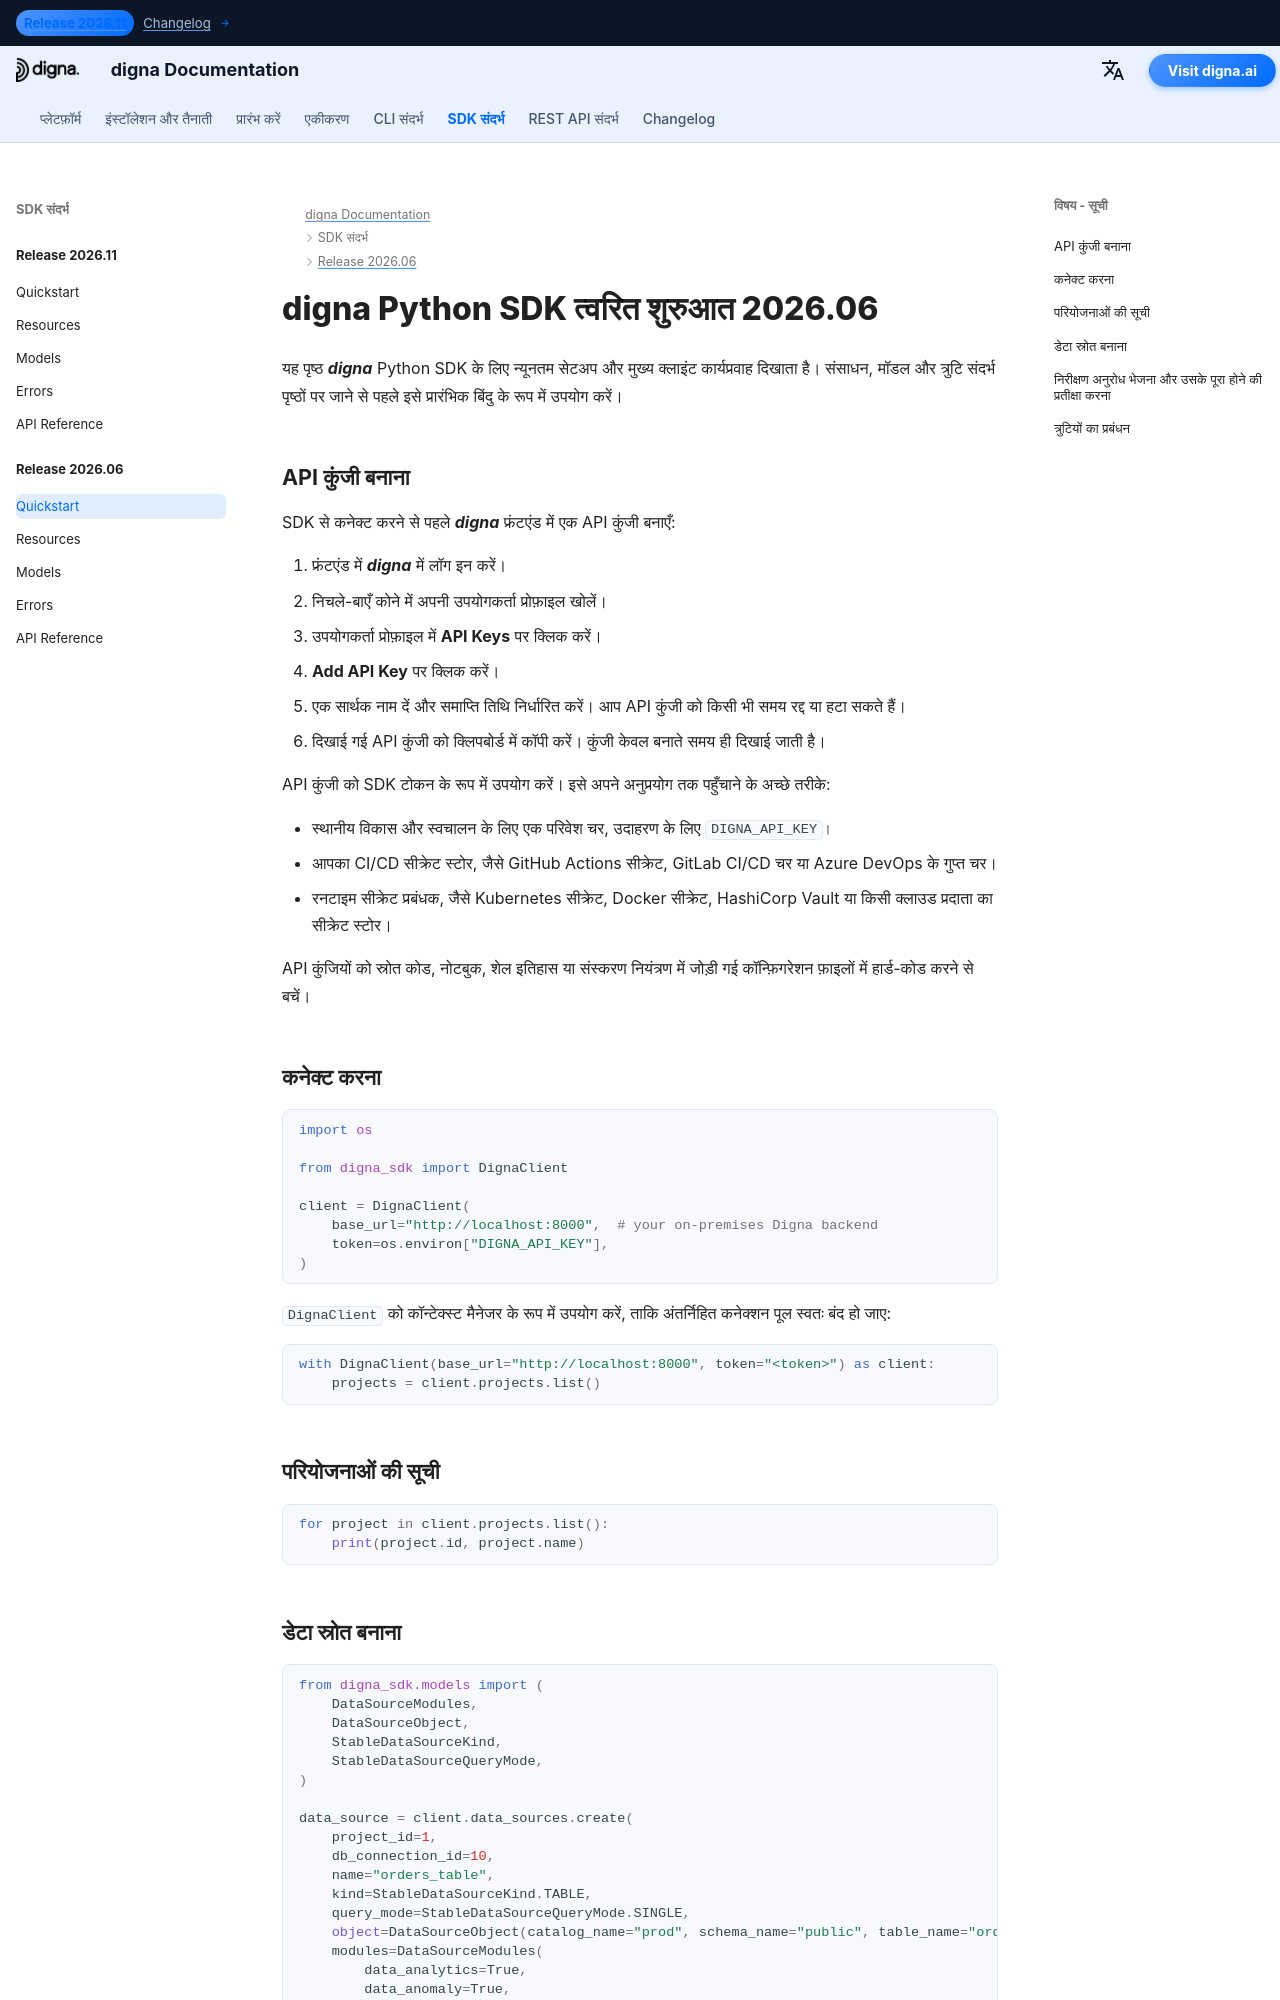

repository: dignaai/digna-docs · page: hi/sdk/Release 2026.06/quickstart/index.html · generator: mkdocs

---
title: digna Python SDK त्वरित शुरुआत 2026.06 | digna दस्तावेज़ीकरण
description: digna Python SDK रिलीज़ 2026.06 के लिए त्वरित शुरुआत मार्गदर्शिका
image: /assets/logo_square.png
---

# digna Python SDK त्वरित शुरुआत 2026.06

यह पृष्ठ ***digna*** Python SDK के लिए न्यूनतम सेटअप और मुख्य क्लाइंट कार्यप्रवाह दिखाता है। संसाधन, मॉडल और त्रुटि संदर्भ पृष्ठों पर जाने से पहले इसे प्रारंभिक बिंदु के रूप में उपयोग करें।

## API कुंजी बनाना

SDK से कनेक्ट करने से पहले ***digna*** फ्रंटएंड में एक API कुंजी बनाएँ:

1. फ्रंटएंड में ***digna*** में लॉग इन करें।
2. निचले-बाएँ कोने में अपनी उपयोगकर्ता प्रोफ़ाइल खोलें।
3. उपयोगकर्ता प्रोफ़ाइल में **API Keys** पर क्लिक करें।
4. **Add API Key** पर क्लिक करें।
5. एक सार्थक नाम दें और समाप्ति तिथि निर्धारित करें। आप API कुंजी को किसी भी समय रद्द या हटा सकते हैं।
6. दिखाई गई API कुंजी को क्लिपबोर्ड में कॉपी करें। कुंजी केवल बनाते समय ही दिखाई जाती है।

API कुंजी को SDK टोकन के रूप में उपयोग करें। इसे अपने अनुप्रयोग तक पहुँचाने के अच्छे तरीके:

- स्थानीय विकास और स्वचालन के लिए एक परिवेश चर, उदाहरण के लिए `DIGNA_API_KEY`।
- आपका CI/CD सीक्रेट स्टोर, जैसे GitHub Actions सीक्रेट, GitLab CI/CD चर या Azure DevOps के गुप्त चर।
- रनटाइम सीक्रेट प्रबंधक, जैसे Kubernetes सीक्रेट, Docker सीक्रेट, HashiCorp Vault या किसी क्लाउड प्रदाता का सीक्रेट स्टोर।

API कुंजियों को स्रोत कोड, नोटबुक, शेल इतिहास या संस्करण नियंत्रण में जोड़ी गई कॉन्फ़िगरेशन फ़ाइलों में हार्ड-कोड करने से बचें।

## कनेक्ट करना

```python
import os

from digna_sdk import DignaClient

client = DignaClient(
    base_url="http://localhost:8000",  # your on-premises Digna backend
    token=os.environ["DIGNA_API_KEY"],
)
```

`DignaClient` को कॉन्टेक्स्ट मैनेजर के रूप में उपयोग करें, ताकि अंतर्निहित
कनेक्शन पूल स्वतः बंद हो जाए:

```python
with DignaClient(base_url="http://localhost:8000", token="<token>") as client:
    projects = client.projects.list()
```

## परियोजनाओं की सूची

```python
for project in client.projects.list():
    print(project.id, project.name)
```
